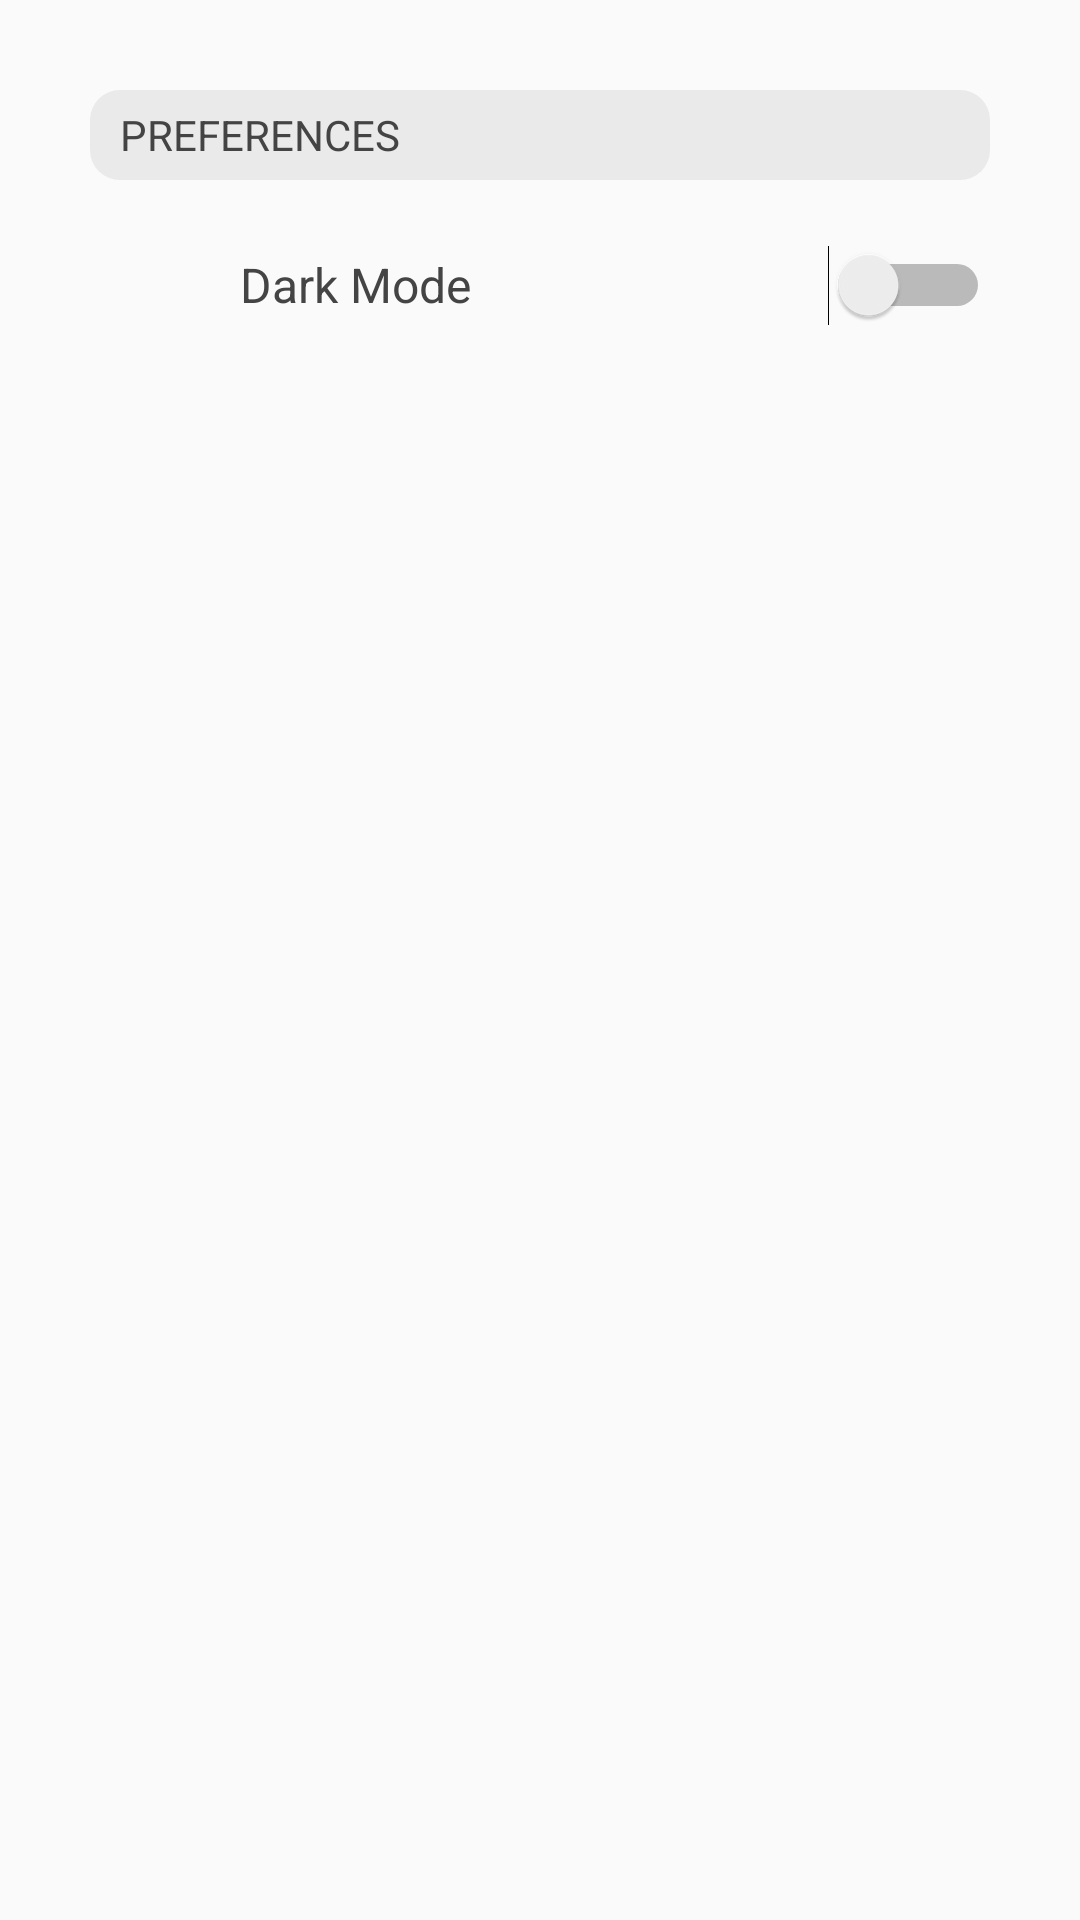

Layout XML and referenced resources for this Android screen:
<!-- AndroidManifest.xml: application theme Theme.Libraryappmousavi -->
<!-- res/layout/fragment_settings.xml -->
<?xml version="1.0" encoding="utf-8"?>
<layout xmlns:android="http://schemas.android.com/apk/res/android"
    xmlns:app="http://schemas.android.com/apk/res-auto"
    xmlns:tools="http://schemas.android.com/tools"
    tools:context=".screens.options.SettingsFragment">

    <androidx.constraintlayout.widget.ConstraintLayout
        android:id="@+id/settingsFragment"
        android:layout_width="match_parent"
        android:layout_height="match_parent">

        <TextView
            android:id="@+id/txtPreferences"
            android:layout_width="match_parent"
            android:layout_height="@dimen/small"

            android:layout_margin="@dimen/small"
            android:paddingStart="@dimen/xxx_small"
            android:paddingEnd="@dimen/xxx_small"
            android:textSize="@dimen/regular_text_size"

            android:text="Preferences"
            android:textAllCaps="true"
            android:textColor="@color/light_grey"
            android:background="@drawable/radius_on_borders_lighter_grey"

            android:gravity="center_vertical"
            app:layout_constraintStart_toStartOf="parent"
            app:layout_constraintTop_toTopOf="parent" />

        <ImageView
            android:id="@+id/imgViewDarkMode"
            android:layout_width="@dimen/xx_small"
            android:layout_height="@dimen/xx_small"
            android:layout_marginStart="@dimen/xxx_small"
            android:layout_marginTop="@dimen/x_small"
            android:src="@drawable/dark_mode"
            app:layout_constraintStart_toStartOf="@id/txtPreferences"
            app:layout_constraintTop_toBottomOf="@id/txtPreferences" />

        <TextView
            android:id="@+id/txtDarkMode"
            android:layout_width="wrap_content"
            android:layout_height="@dimen/small"
            android:layout_marginTop="@dimen/x_small"
            android:gravity="center"
            android:layout_marginStart="@dimen/xx_small"
            android:text="Dark Mode"
            android:textColor="@color/light_grey"
            android:textSize="@dimen/medium_text_size"
            app:layout_constraintBottom_toBottomOf="@+id/imgViewDarkMode"
            app:layout_constraintStart_toEndOf="@id/imgViewDarkMode"
            app:layout_constraintTop_toBottomOf="@id/txtPreferences" />

        <Switch
            android:id="@+id/switchDarkMode"
            android:layout_width="wrap_content"
            android:layout_height="@dimen/small"
            android:layout_marginTop="@dimen/x_small"
            app:layout_constraintBottom_toBottomOf="@id/txtDarkMode"
            app:layout_constraintEnd_toEndOf="@+id/txtPreferences"
            app:layout_constraintTop_toBottomOf="@id/txtPreferences"
            app:layout_constraintVertical_bias="1.0"
            tools:ignore="UseSwitchCompatOrMaterialXml" />
    </androidx.constraintlayout.widget.ConstraintLayout>


</layout>
<!-- resources referenced by this layout -->
<resources>
  <color name="light_grey">#444444</color>
  <dimen name="medium_text_size">16sp</dimen>
  <dimen name="regular_text_size">14sp</dimen>
  <dimen name="small">30dp</dimen>
  <dimen name="x_small">25dp</dimen>
  <dimen name="xx_small">20dp</dimen>
  <dimen name="xxx_small">10dp</dimen>
  <!-- drawable radius_on_borders_lighter_grey (drawable) -->
  <?xml version="1.0" encoding="utf-8"?>
  <shape xmlns:android="http://schemas.android.com/apk/res/android">
      <solid
          android:color="@color/lighter_grey"/>
      <corners
          android:radius="10dp"
          />
  </shape>
  <style name="Theme.Libraryappmousavi" parent="Theme.AppCompat.Light.DarkActionBar">
  
          <item name="colorPrimary">@color/dark_grey</item>
          <item name="colorPrimaryVariant">@color/light_grey</item>
          <item name="colorOnPrimary">@color/black</item>
  
          <item name="colorSecondary">@color/blue</item>
          <item name="colorSecondaryVariant">@color/dark_blue</item>
          <item name="colorOnSecondary">@color/diamond_white</item>
  
          <item name="android:statusBarColor">?attr/colorPrimaryVariant</item>
      </style>
  <color name="lighter_grey">#eaeaea</color>
  <color name="dark_grey">#171717</color>
  <color name="black">#000000</color>
  <color name="blue">#0000ff</color>
  <color name="dark_blue">#0000ca</color>
  <color name="diamond_white">#fcfcfc</color>
</resources>
